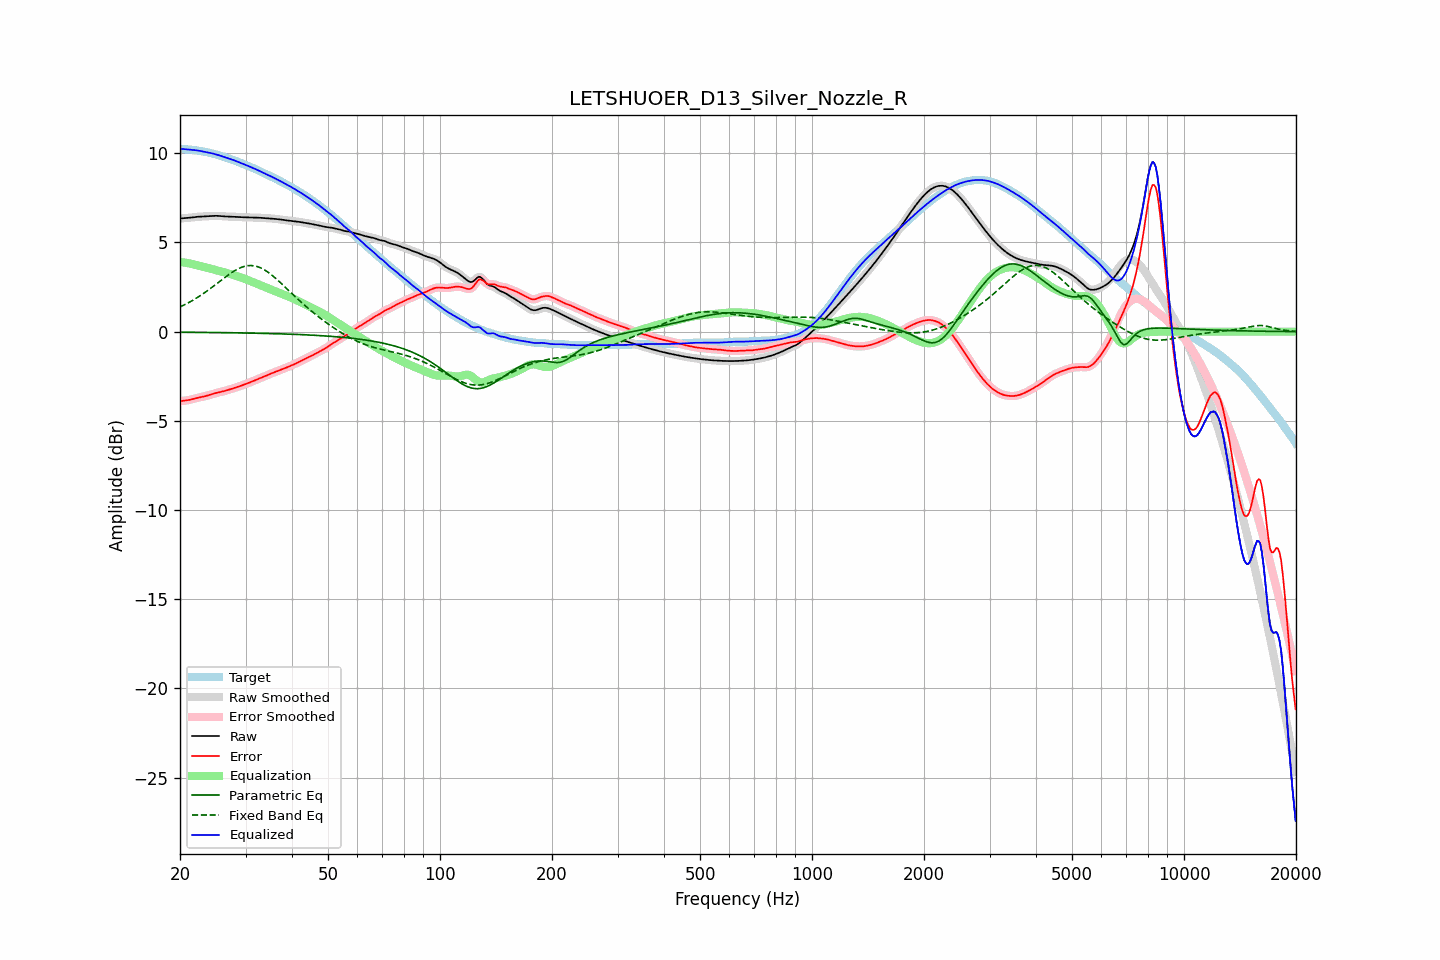

Source data for this figure (header and first rows):
frequency, raw, error, smoothed, error_smoothed, equalization, parametric_eq, fixed_band_eq, equalized_raw, equalized_smoothed, target
20.00, 6.34, -3.90, 6.35, -3.90, 3.90, -0.03, 1.38, 10.25, 10.25, 10.25
20.20, 6.35, -3.89, 6.35, -3.89, 3.89, -0.03, 1.43, 10.24, 10.24, 10.24
20.40, 6.36, -3.88, 6.36, -3.88, 3.88, -0.03, 1.47, 10.24, 10.24, 10.23
20.61, 6.36, -3.87, 6.36, -3.87, 3.87, -0.03, 1.51, 10.23, 10.23, 10.23
20.81, 6.37, -3.86, 6.37, -3.86, 3.85, -0.04, 1.56, 10.22, 10.22, 10.22
21.02, 6.37, -3.84, 6.38, -3.84, 3.84, -0.04, 1.61, 10.21, 10.21, 10.22
21.23, 6.38, -3.83, 6.38, -3.82, 3.82, -0.04, 1.66, 10.20, 10.20, 10.21
21.44, 6.40, -3.80, 6.40, -3.80, 3.80, -0.04, 1.71, 10.20, 10.20, 10.20
21.66, 6.41, -3.78, 6.41, -3.78, 3.78, -0.04, 1.76, 10.19, 10.19, 10.19
21.87, 6.42, -3.76, 6.42, -3.76, 3.76, -0.04, 1.81, 10.18, 10.18, 10.18
22.09, 6.43, -3.73, 6.43, -3.73, 3.74, -0.04, 1.87, 10.17, 10.17, 10.16
22.31, 6.44, -3.71, 6.44, -3.71, 3.71, -0.04, 1.92, 10.15, 10.15, 10.15
22.54, 6.44, -3.69, 6.44, -3.69, 3.69, -0.04, 1.98, 10.14, 10.14, 10.13
22.76, 6.45, -3.67, 6.45, -3.67, 3.67, -0.04, 2.04, 10.12, 10.12, 10.12
22.99, 6.45, -3.65, 6.45, -3.65, 3.65, -0.04, 2.10, 10.10, 10.10, 10.10
23.22, 6.46, -3.63, 6.46, -3.63, 3.63, -0.04, 2.16, 10.09, 10.09, 10.09
23.45, 6.46, -3.61, 6.46, -3.61, 3.60, -0.05, 2.23, 10.07, 10.07, 10.07
23.69, 6.47, -3.59, 6.47, -3.58, 3.58, -0.05, 2.29, 10.05, 10.05, 10.05
23.92, 6.48, -3.56, 6.48, -3.56, 3.56, -0.05, 2.36, 10.03, 10.03, 10.03
24.16, 6.48, -3.53, 6.48, -3.53, 3.53, -0.05, 2.42, 10.01, 10.01, 10.01
24.40, 6.49, -3.50, 6.49, -3.50, 3.50, -0.05, 2.49, 9.99, 9.99, 9.99
24.65, 6.49, -3.47, 6.49, -3.48, 3.48, -0.05, 2.56, 9.97, 9.97, 9.97
24.89, 6.49, -3.45, 6.49, -3.45, 3.45, -0.05, 2.63, 9.95, 9.95, 9.94
25.14, 6.49, -3.43, 6.49, -3.43, 3.43, -0.05, 2.70, 9.92, 9.92, 9.92
25.39, 6.49, -3.41, 6.48, -3.41, 3.41, -0.05, 2.77, 9.89, 9.89, 9.89
25.65, 6.48, -3.39, 6.48, -3.39, 3.39, -0.05, 2.84, 9.86, 9.86, 9.86
25.91, 6.47, -3.37, 6.47, -3.36, 3.36, -0.06, 2.91, 9.83, 9.83, 9.84
26.16, 6.46, -3.34, 6.46, -3.34, 3.34, -0.06, 2.98, 9.80, 9.80, 9.81
26.43, 6.46, -3.32, 6.46, -3.32, 3.32, -0.06, 3.05, 9.77, 9.78, 9.78
26.69, 6.45, -3.29, 6.45, -3.29, 3.29, -0.06, 3.11, 9.75, 9.75, 9.75
26.96, 6.45, -3.27, 6.45, -3.27, 3.27, -0.06, 3.18, 9.72, 9.72, 9.72
27.23, 6.45, -3.24, 6.45, -3.24, 3.24, -0.06, 3.24, 9.69, 9.69, 9.69
27.50, 6.45, -3.21, 6.45, -3.21, 3.21, -0.06, 3.30, 9.66, 9.66, 9.66
27.77, 6.44, -3.18, 6.44, -3.18, 3.18, -0.06, 3.36, 9.63, 9.63, 9.63
28.05, 6.44, -3.15, 6.44, -3.15, 3.15, -0.07, 3.42, 9.59, 9.59, 9.59
28.33, 6.43, -3.12, 6.43, -3.12, 3.12, -0.07, 3.47, 9.56, 9.56, 9.56
28.62, 6.43, -3.09, 6.43, -3.09, 3.09, -0.07, 3.52, 9.52, 9.52, 9.52
28.90, 6.42, -3.06, 6.42, -3.06, 3.06, -0.07, 3.56, 9.48, 9.48, 9.48
29.19, 6.42, -3.03, 6.42, -3.03, 3.03, -0.07, 3.60, 9.45, 9.45, 9.45
29.48, 6.41, -3.00, 6.41, -3.00, 3.00, -0.07, 3.63, 9.41, 9.41, 9.41
29.78, 6.41, -2.97, 6.41, -2.97, 2.97, -0.08, 3.66, 9.37, 9.37, 9.38
30.08, 6.41, -2.93, 6.41, -2.93, 2.93, -0.08, 3.68, 9.34, 9.34, 9.34
30.38, 6.41, -2.90, 6.41, -2.90, 2.90, -0.08, 3.70, 9.30, 9.30, 9.30
30.68, 6.40, -2.86, 6.40, -2.86, 2.86, -0.08, 3.70, 9.27, 9.27, 9.27
30.99, 6.40, -2.83, 6.40, -2.83, 2.83, -0.08, 3.71, 9.23, 9.23, 9.23
31.30, 6.40, -2.79, 6.40, -2.79, 2.79, -0.08, 3.70, 9.19, 9.19, 9.19
31.61, 6.39, -2.75, 6.39, -2.75, 2.75, -0.09, 3.69, 9.15, 9.15, 9.15
31.93, 6.39, -2.72, 6.39, -2.72, 2.72, -0.09, 3.67, 9.11, 9.11, 9.11
32.24, 6.39, -2.68, 6.39, -2.68, 2.68, -0.09, 3.65, 9.07, 9.07, 9.07
32.57, 6.39, -2.64, 6.39, -2.64, 2.64, -0.09, 3.62, 9.03, 9.03, 9.02
32.89, 6.38, -2.60, 6.38, -2.60, 2.60, -0.09, 3.58, 8.99, 8.99, 8.98
33.22, 6.38, -2.56, 6.38, -2.57, 2.57, -0.10, 3.54, 8.94, 8.94, 8.94
33.55, 6.37, -2.53, 6.37, -2.53, 2.53, -0.10, 3.49, 8.90, 8.90, 8.90
33.89, 6.36, -2.49, 6.36, -2.49, 2.49, -0.10, 3.44, 8.85, 8.85, 8.86
34.23, 6.36, -2.45, 6.36, -2.45, 2.45, -0.10, 3.38, 8.81, 8.81, 8.81
34.57, 6.35, -2.41, 6.35, -2.41, 2.41, -0.11, 3.31, 8.77, 8.77, 8.77
34.92, 6.35, -2.37, 6.35, -2.37, 2.38, -0.11, 3.25, 8.73, 8.73, 8.72
35.27, 6.34, -2.34, 6.34, -2.34, 2.34, -0.11, 3.18, 8.68, 8.68, 8.68
35.62, 6.33, -2.30, 6.33, -2.30, 2.30, -0.11, 3.10, 8.64, 8.64, 8.64
35.97, 6.32, -2.27, 6.32, -2.27, 2.27, -0.11, 3.03, 8.59, 8.59, 8.59
... 635 more rows
